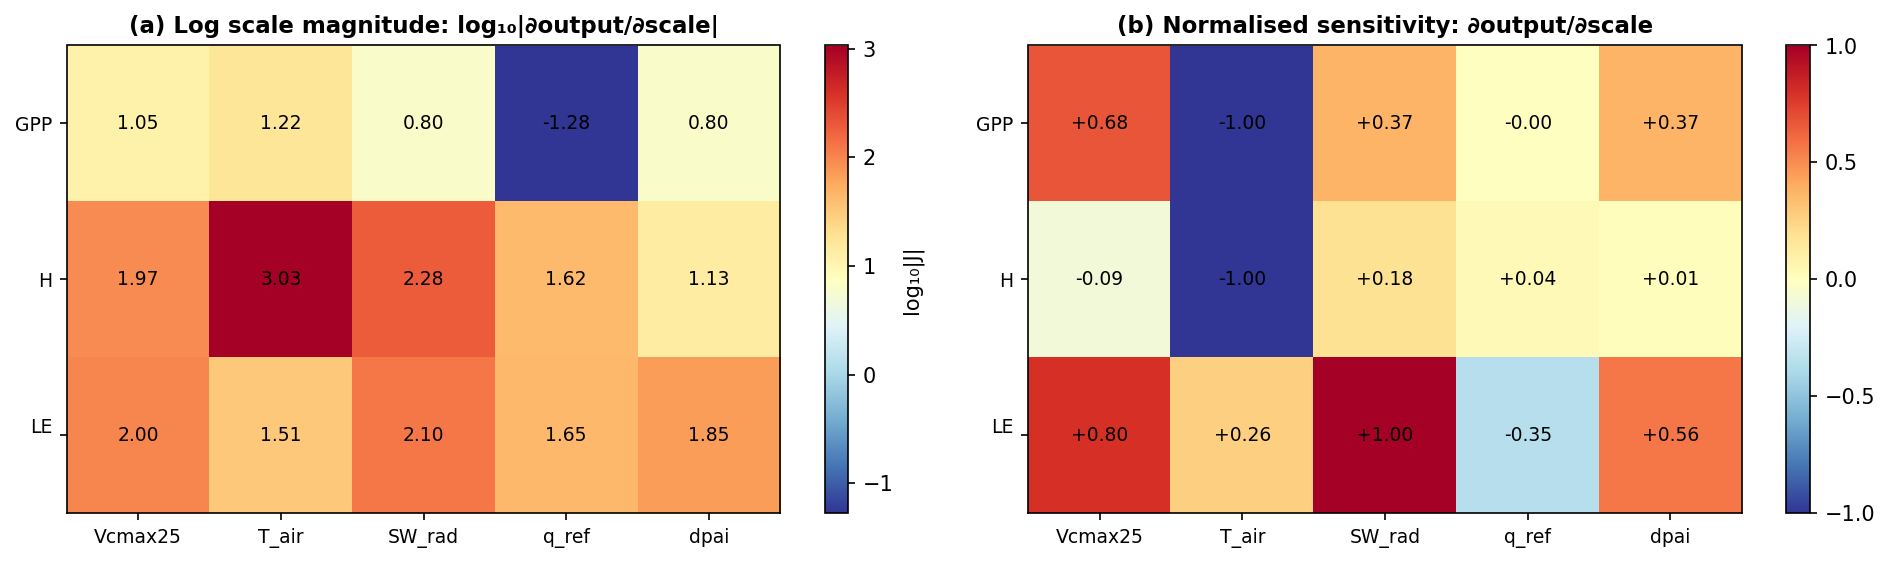

The file beside this chart, header and first rows:
output, Vcmax25, T_air, SW_rad, q_ref?(humidity), dpai?(leaf area)
GPP, 11.33, -16.78, 6.264, -0.05289, 6.278
H?(canopy sum), -92.95, -1067, 191.8, 41.48, 13.59
LE?(canopy sum), 100.1, 32.4, 124.8, -44.26, 70.5
